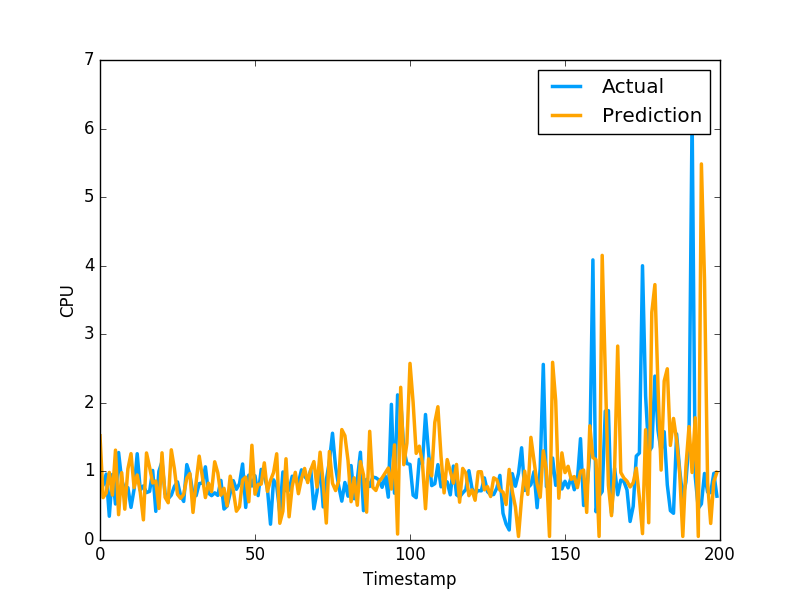

The file beside this chart, header and first rows:
1.519472248567265149e+00, 8.469420075416564941e-01
6.177073256990259775e-01, 7.976629734039306641e-01
6.852246711848282157e-01, 9.608020186424257592e-01
9.859656187237739733e-01, 3.470349907875061035e-01
6.553455228699469615e-01, 9.546210169792177513e-01
1.310343006511785591e+00, 5.251880288124084473e-01
3.696970396164952488e-01, 1.275226235389709695e+00
9.814052957248716735e-01, 8.723750114440917969e-01
4.497693880167863423e-01, 7.321749925613403320e-01
1.037053198911057406e+00, 7.640249729156494141e-01
1.259336600759288327e+00, 4.752210080623626154e-01
7.642799206326722494e-01, 7.414129972457885742e-01
9.479204677754174968e-01, 1.258002042770385520e+00
6.929382337413141357e-01, 7.274609804153442383e-01
2.938834794185338217e-01, 7.892770171165466309e-01
1.269522988330678448e+00, 6.914690136909484863e-01
1.060689760128676218e+00, 7.093830108642578125e-01
8.309677697767987592e-01, 1.014547944068908691e+00
8.599614457483808483e-01, 4.182830154895783026e-01
4.599494842441224640e-01, 1.002280950546264648e+00
1.271050080835836926e+00, 1.143296003341674805e+00
6.227193213615810352e-01, 6.746559739112854004e-01
5.432705458416667854e-01, 6.009536385536193848e-01
1.315333996261240479e+00, 6.538079977035522461e-01
1.037420844871519199e+00, 7.814120054244995117e-01
6.645982648245284397e-01, 8.469259738922119141e-01
6.076239382023796987e-01, 6.482390165328979492e-01
6.653448211618628871e-01, 5.623700022697448730e-01
9.025416966853191392e-01, 1.099647998809814453e+00
9.693415260589833826e-01, 9.541710019111632191e-01
4.023361750654000368e-01, 6.694499850273132324e-01
8.380164397009272070e-01, 6.464660167694091797e-01
1.223290191061394916e+00, 8.223180174827575684e-01
9.310393608895477513e-01, 8.300920128822326660e-01
6.187245942760448703e-01, 1.067314028739929199e+00
8.286226079197049899e-01, 6.827279925346374512e-01
7.065629815801679481e-01, 6.464239954948425293e-01
1.140823253079746413e+00, 6.881093978881835938e-01
9.786520287906527171e-01, 6.500350236892700195e-01
6.537278001444082332e-01, 8.693690299987792969e-01
7.536441549339147894e-01, 4.518609941005706787e-01
4.966529391338485033e-01, 4.952389895915984552e-01
9.308447564533064433e-01, 6.850870251655578613e-01
7.226025351275866537e-01, 8.653740286827087402e-01
4.199892951427193211e-01, 7.400469779968261719e-01
4.842752613027543340e-01, 8.204330205917358398e-01
8.759788653957606419e-01, 1.108605027198791504e+00
9.175303953769031740e-01, 4.751499891281127930e-01
5.579006715280663276e-01, 9.457899928092955433e-01
1.381196140998232735e+00, 7.877500057220458984e-01
6.678212397635098219e-01, 9.367713332176208496e-01
8.117972184929623802e-01, 6.470239758491516113e-01
8.143469367968290129e-01, 1.029777050018310325e+00
1.125163777325294712e+00, 9.328820109367371716e-01
7.079664222412335173e-01, 7.528370022773742676e-01
8.687475210003896553e-01, 2.307340055704117099e-01
9.860173358313492065e-01, 8.772729635238647461e-01
1.257371381532893517e+00, 7.876309752464294434e-01
2.436836116305444999e-01, 3.992269933223724365e-01
4.217299404828286358e-01, 9.923512339591979980e-01
1.184387993907871861e+00, 7.200859785079956055e-01
... 979 more rows
